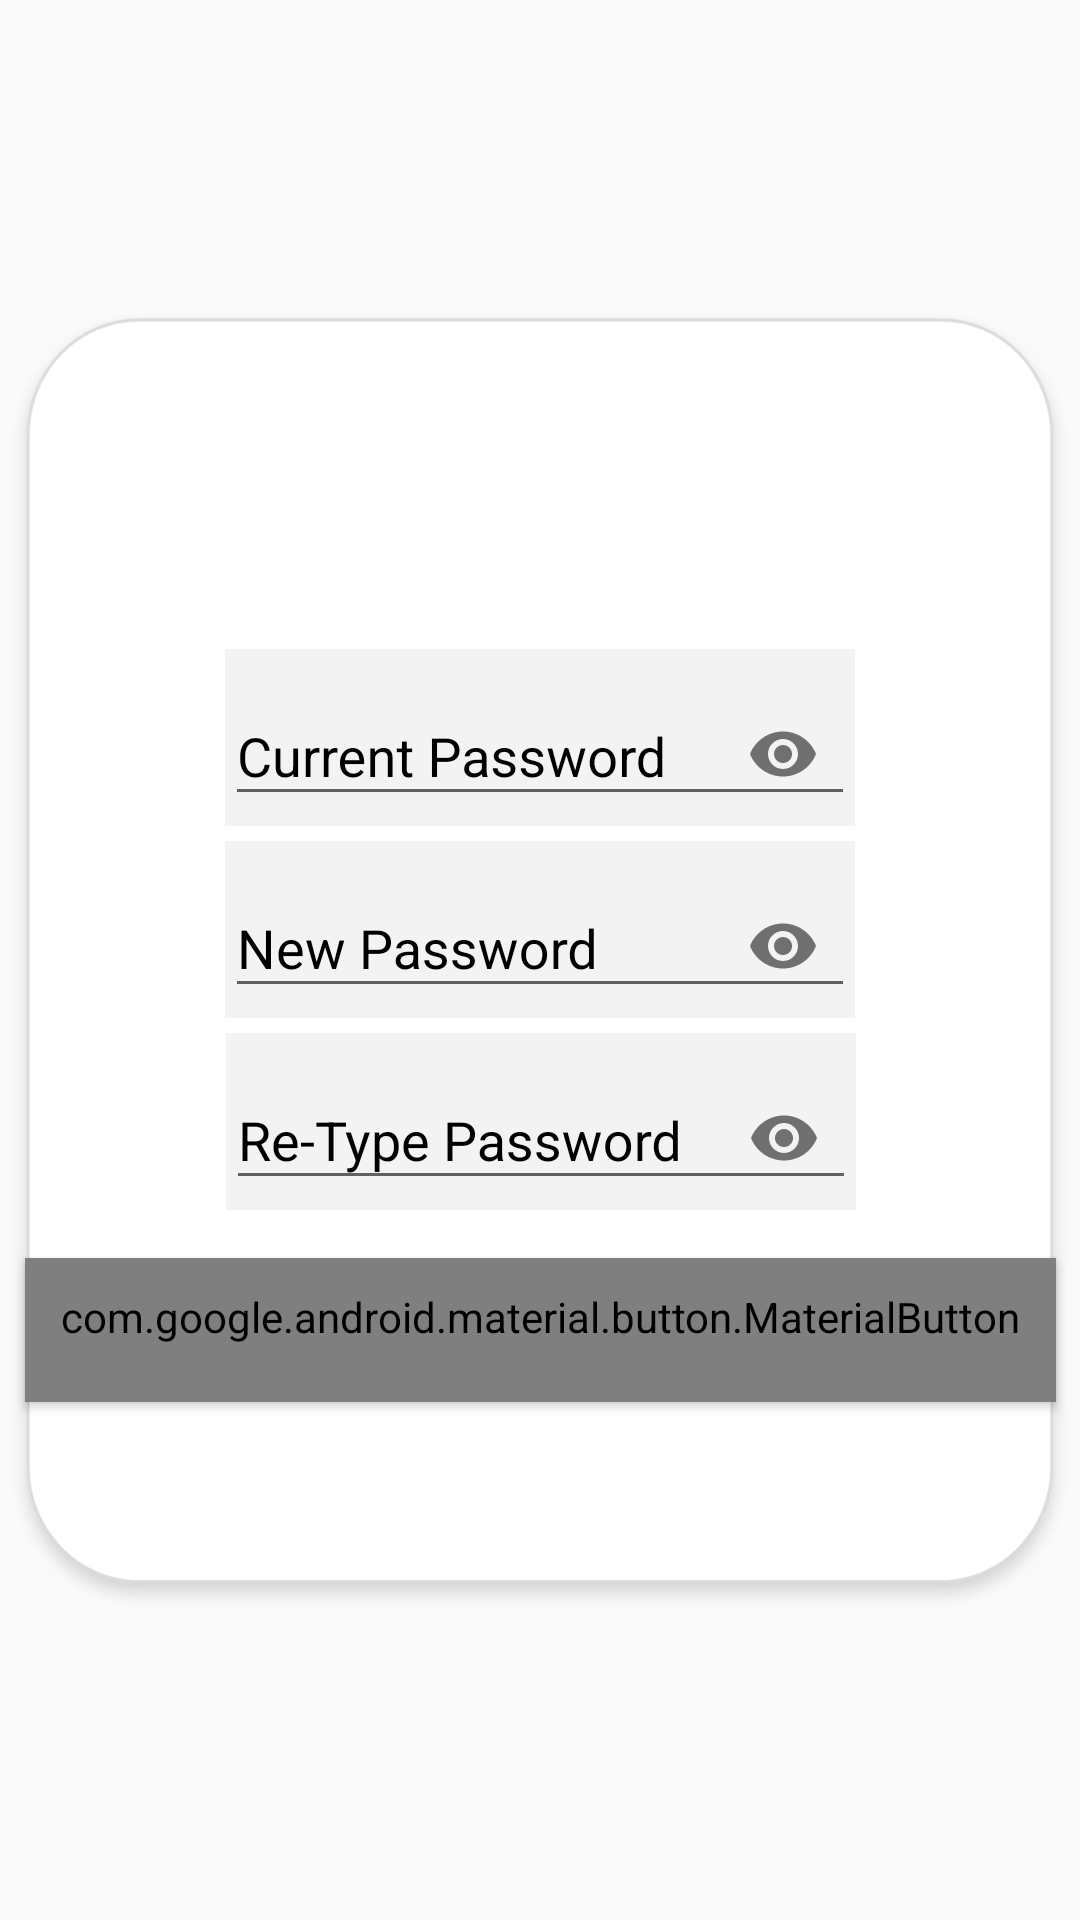

Write the Android layout XML for this screen, with the resource values it uses.
<!-- AndroidManifest.xml: application theme AppTheme -->
<!-- res/layout/activity_change_password.xml -->
<?xml version="1.0" encoding="utf-8"?>
<androidx.constraintlayout.widget.ConstraintLayout xmlns:android="http://schemas.android.com/apk/res/android"
    xmlns:app="http://schemas.android.com/apk/res-auto"
    xmlns:tools="http://schemas.android.com/tools"
    android:layout_width="match_parent"
    android:layout_height="match_parent"
    tools:context=".ChangePasswordActivity">

    <ImageView
        android:id="@+id/ivAccountBg"
        android:layout_width="match_parent"
        android:layout_height="match_parent"
        android:layout_marginTop="100dp"
        android:layout_marginBottom="100dp"
        android:background="@drawable/bgproductdetails"
        app:layout_constraintStart_toStartOf="parent"
        app:layout_constraintEnd_toEndOf="parent"
        app:layout_constraintTop_toTopOf="parent"
        app:layout_constraintBottom_toBottomOf="parent"/>

    <com.google.android.material.textfield.TextInputLayout
        android:id="@+id/tilEtCurrentPassword"
        android:layout_width="wrap_content"
        android:layout_height="wrap_content"
        app:passwordToggleEnabled="true"
        android:layout_margin="5dp"
        app:layout_constraintVertical_bias="0.3"
        app:layout_constraintBottom_toBottomOf="@+id/ivAccountBg"
        app:layout_constraintEnd_toEndOf="@+id/ivAccountBg"
        app:layout_constraintStart_toStartOf="@+id/ivAccountBg"
        app:layout_constraintTop_toTopOf="@+id/ivAccountBg"
        android:background="#1e9c9b9b"
        android:textColorHint="#000000">

        <EditText
            android:id="@+id/etCurrentPassword"
            android:layout_width="wrap_content"
            android:layout_height="wrap_content"
            android:ems="10"
            android:inputType="textPassword"
            android:hint="Current Password" />
    </com.google.android.material.textfield.TextInputLayout>

    <com.google.android.material.textfield.TextInputLayout
        android:id="@+id/tilEtNewPassword"
        android:layout_width="wrap_content"
        android:layout_height="wrap_content"
        app:passwordToggleEnabled="true"
        android:layout_margin="5dp"
        app:layout_constraintEnd_toEndOf="@+id/ivAccountBg"
        app:layout_constraintStart_toStartOf="@+id/ivAccountBg"
        app:layout_constraintTop_toBottomOf="@+id/tilEtCurrentPassword"
        android:background="#1e9c9b9b"
        android:textColorHint="#000000">

        <EditText
            android:id="@+id/etNewPassword"
            android:layout_width="wrap_content"
            android:layout_height="wrap_content"
            android:layout_marginTop="16dp"
            android:ems="10"
            android:hint="New Password"
            android:inputType="textPassword" />
    </com.google.android.material.textfield.TextInputLayout>

    <com.google.android.material.textfield.TextInputLayout
        android:id="@+id/tilEtConfirmPassword"
        android:layout_width="wrap_content"
        android:layout_height="wrap_content"
        app:passwordToggleEnabled="true"
        android:layout_margin="5dp"
        app:layout_constraintTop_toBottomOf="@+id/tilEtNewPassword"
        app:layout_constraintEnd_toEndOf="@+id/ivAccountBg"
        app:layout_constraintHorizontal_bias="0.502"
        app:layout_constraintStart_toStartOf="@+id/ivAccountBg"
        android:background="#1e9c9b9b"
        android:textColorHint="#000000">

        <EditText
            android:id="@+id/etConfirmPassword"
            android:layout_width="wrap_content"
            android:layout_height="wrap_content"
            android:layout_marginTop="12dp"
            android:ems="10"
            android:inputType="textPassword"
            android:hint="Re-Type Password" />
    </com.google.android.material.textfield.TextInputLayout>

    <com.google.android.material.button.MaterialButton
        android:id="@+id/tvAccPasswordSubmit"
        android:layout_width="wrap_content"
        android:layout_height="wrap_content"
        android:text="Submit"
        android:layout_marginTop="16dp"
        app:layout_constraintEnd_toEndOf="@+id/ivAccountBg"
        app:layout_constraintStart_toStartOf="@+id/ivAccountBg"
        app:layout_constraintTop_toBottomOf="@+id/tilEtConfirmPassword"
        app:strokeWidth="6dp"
        app:cornerRadius="8dp"
        style="@style/Widget.AppCompat.Button.Colored"
        android:textAppearance="@style/TextAppearance.MaterialComponents.Button" />
</androidx.constraintlayout.widget.ConstraintLayout>
<!-- resources referenced by this layout -->
<resources>
  <!-- drawable bgproductdetails: png bitmap (drawable-hdpi, 16464 bytes) -->
  <style name="AppTheme" parent="Theme.AppCompat.Light.DarkActionBar">
          
          <item name="colorPrimary">@color/colorPrimary</item>
          <item name="colorPrimaryDark">@color/colorPrimaryDark</item>
          <item name="colorAccent">#FF9A02</item>
  
      </style>
  <color name="colorPrimary">#008577</color>
  <color name="colorPrimaryDark">#003E9B</color>
</resources>
